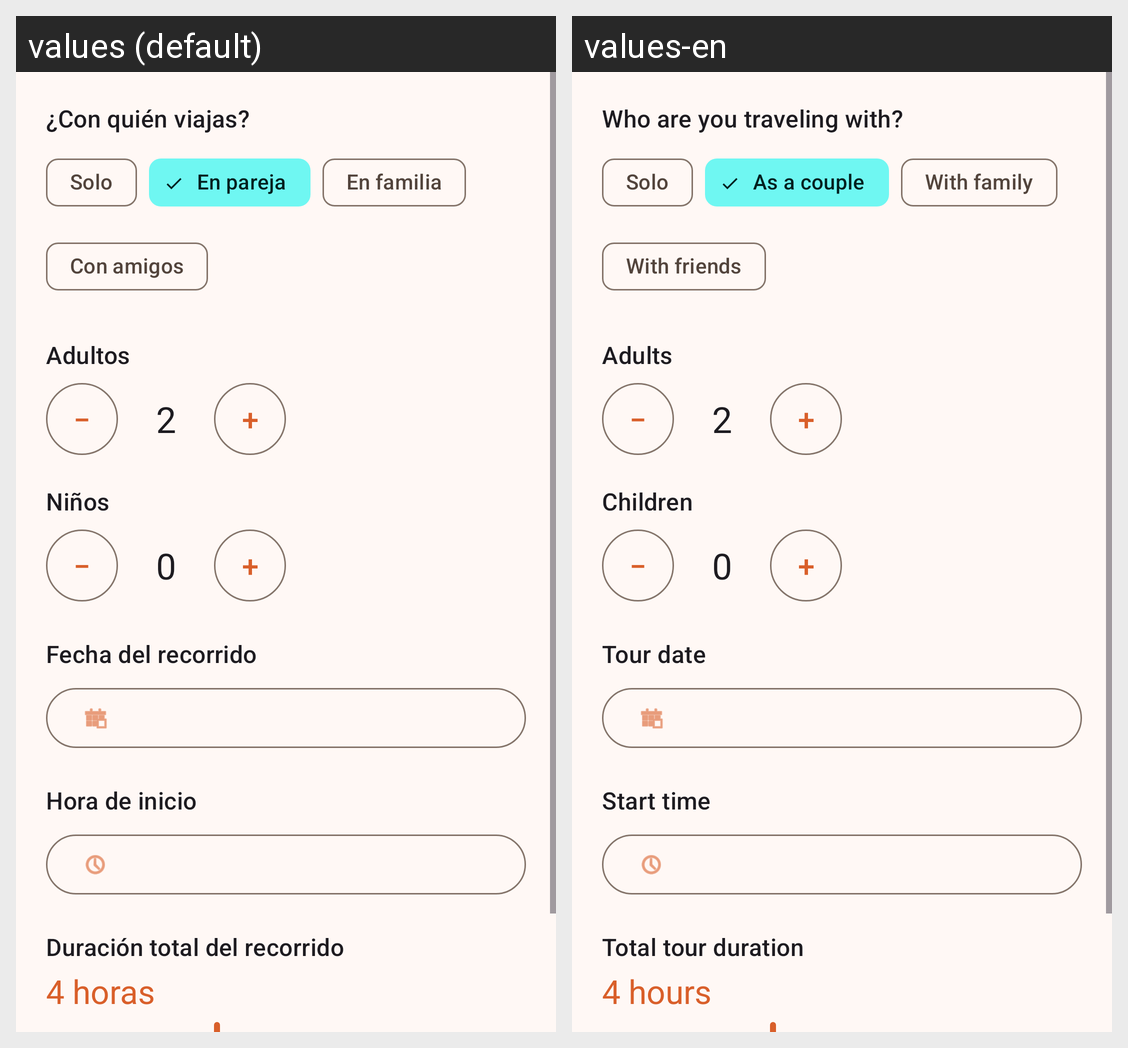

Strings drawn on this Android screen and how each of the app's shown locales translates them:
Android screen res/layout/fragment_step1_who_when.xml rendered under 2 locales, left to right: values (default), values-en. Device: Nexus 5 (rendered at 1080×1920; each locale shown at half size, 540×960, under a caption strip naming it); theme Theme.TouristNotify.
Strings drawn on this screen, with the default value and each locale's value (text and hints the layout hard-codes, and strings that could not be matched under every locale, appear in the picture but are not listed):

step_who_title
  values: ¿Con quién viajas?
  values-en: Who are you traveling with?

travel_type_solo
  values: Solo
  values-en: Solo

travel_type_couple
  values: En pareja
  values-en: As a couple

travel_type_family
  values: En familia
  values-en: With family

travel_type_friends
  values: Con amigos
  values-en: With friends

step_adults
  values: Adultos
  values-en: Adults

step_children
  values: Niños
  values-en: Children

step_date_label
  values: Fecha del recorrido
  values-en: Tour date

step_time_label
  values: Hora de inicio
  values-en: Start time

step_duration_label
  values: Duración total del recorrido
  values-en: Total tour duration

wizard_4hours
  values: 4 horas
  values-en: 4 hours
